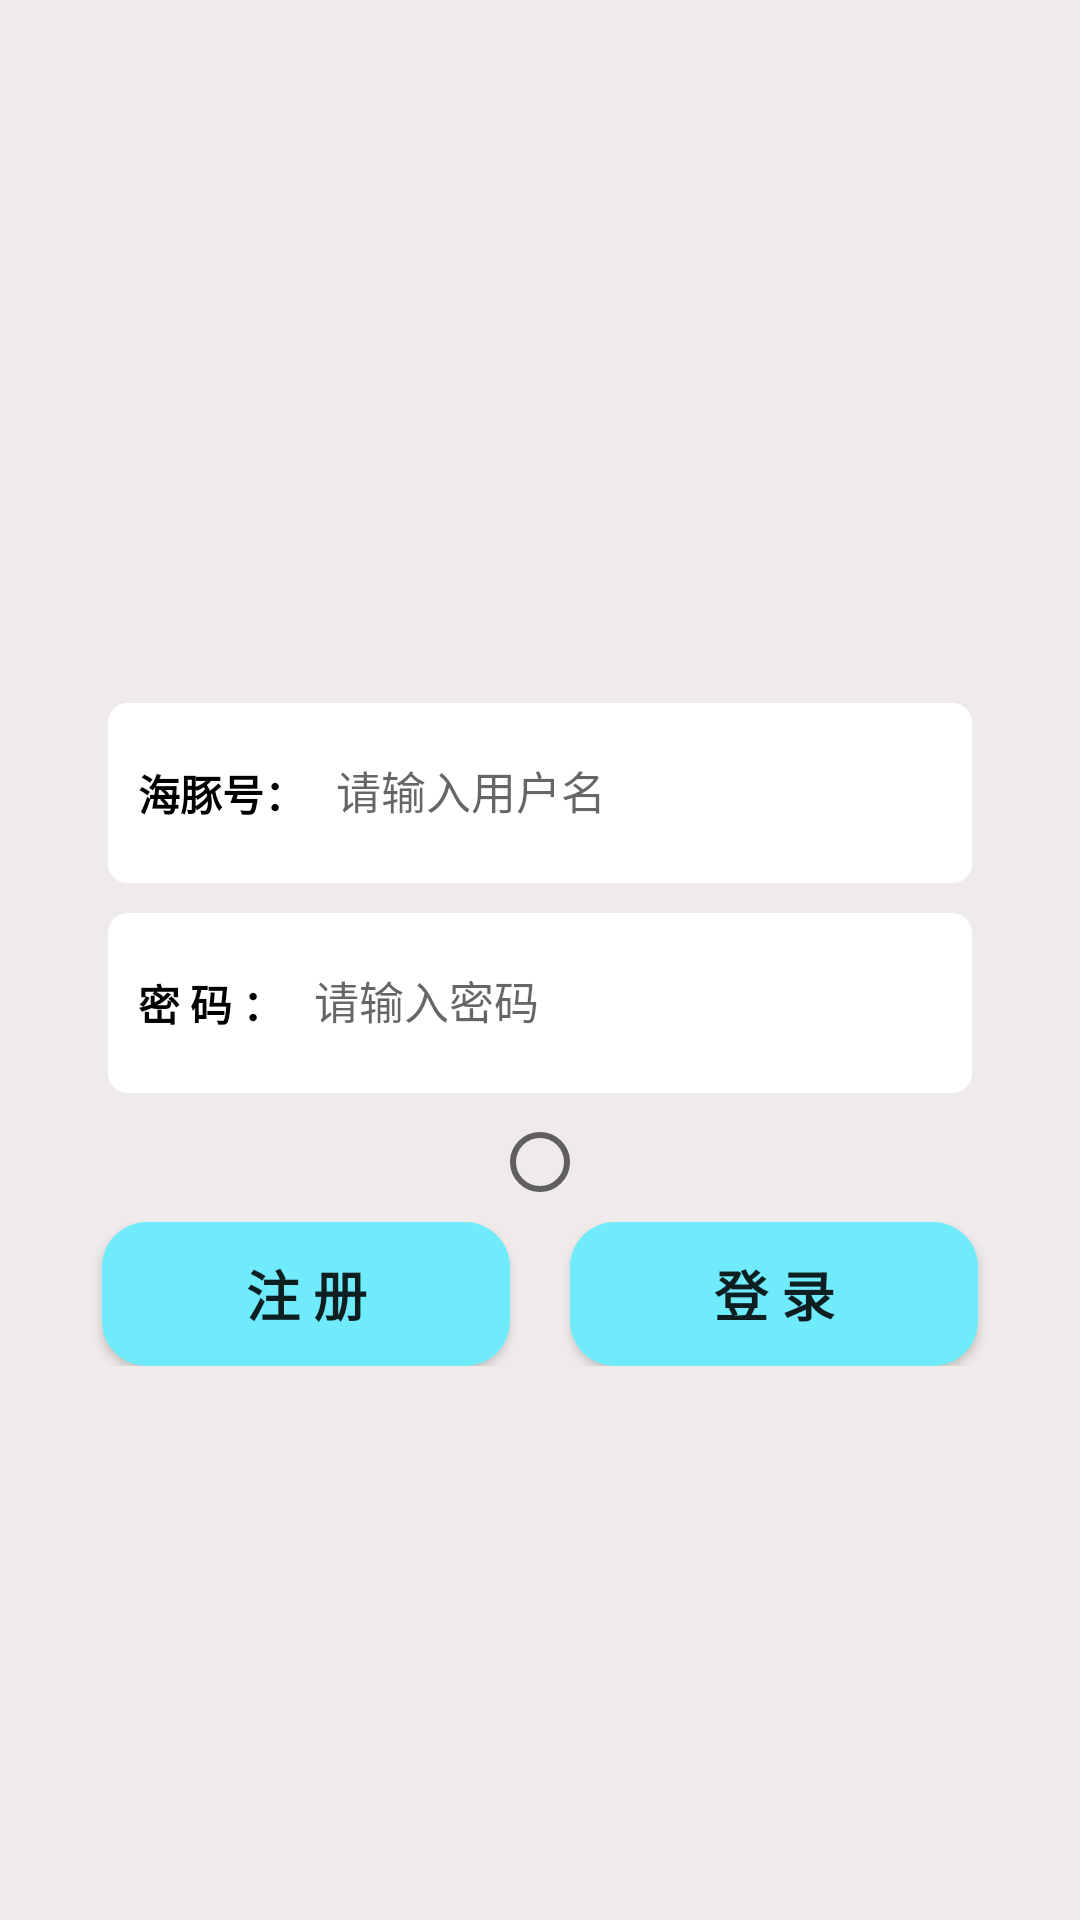

Write the Android layout XML for this screen, with the resource values it uses.
<!-- AndroidManifest.xml: application theme Theme.Dolphin -->
<!-- res/layout/login_page.xml -->
<?xml version="1.0" encoding="utf-8"?>
<LinearLayout xmlns:android="http://schemas.android.com/apk/res/android"
    xmlns:app="http://schemas.android.com/apk/res-auto"
    xmlns:tools="http://schemas.android.com/tools"
    android:id="@+id/login_page"
    android:layout_width="match_parent"
    android:layout_height="match_parent"
    android:background="@color/grey"
    android:gravity="center"
    android:orientation="vertical">


    <ImageView
        android:layout_width="wrap_content"
        android:layout_height="wrap_content"
        android:background="@mipmap/dolphin_logo"
        android:contentDescription="@string/logo" />

    <LinearLayout
        android:layout_width="match_parent"
        android:layout_height="60dp"
        android:layout_marginTop="50dp">


        <TextView
            android:layout_width="0dp"
            android:layout_height="match_parent"
            android:layout_weight="0.1" />

        <LinearLayout
            android:layout_width="0dp"
            android:layout_height="match_parent"
            android:layout_weight="0.8"
            android:background="@drawable/shape_1">

            <TextView
                android:layout_width="wrap_content"
                android:layout_height="match_parent"
                android:text="@string/username"
                android:gravity="center_vertical"
                android:textColor="@color/black"
                android:textStyle="bold"
                tools:ignore="NestedWeights" />


            <EditText
                android:id="@+id/login_userName"
                android:layout_width="match_parent"
                android:layout_height="match_parent"
                android:autofillHints="@string/user_name_hint"
                android:background="@drawable/shape_1"
                android:hint="@string/user_name_hint"
                android:inputType="text"
                android:singleLine="true"
                android:gravity="center_vertical"
                android:maxLength="15"
                android:textSize="15sp" />
        </LinearLayout>

        <TextView
            android:layout_width="0dp"
            android:layout_height="match_parent"
            android:layout_weight="0.1" />
    </LinearLayout>

    <LinearLayout
        android:layout_width="match_parent"
        android:layout_height="60dp"
        android:layout_marginTop="10dp">

        <TextView
            android:layout_width="0dp"
            android:layout_height="match_parent"
            android:layout_weight="0.1" />

        <LinearLayout
            android:layout_width="0dp"
            android:layout_height="match_parent"
            android:layout_weight="0.8"
            android:background="@drawable/shape_1">

            <TextView
                android:layout_width="wrap_content"
                android:layout_height="match_parent"
                android:gravity="center_vertical"
                android:text="@string/password"
                android:textColor="@color/black"
                android:textStyle="bold"
                tools:ignore="NestedWeights" />

            <EditText
                android:id="@+id/login_password"
                android:layout_width="match_parent"
                android:layout_height="match_parent"
                android:autofillHints="@string/password_hint"
                android:background="@drawable/shape_1"
                android:hint="@string/password_hint"
                android:gravity="center_vertical"
                android:inputType="textPassword"
                android:maxLength="15"
                android:singleLine="true"
                android:textSize="15sp" />
        </LinearLayout>

        <TextView
            android:layout_width="0dp"
            android:layout_height="match_parent"
            android:layout_weight="0.1" />
    </LinearLayout>


    <LinearLayout
        android:layout_width="match_parent"
        android:layout_height="30dp"
        android:layout_marginTop="8dp"
        android:gravity="center">

        <RadioGroup
            android:id="@+id/login_protocol_group"
            android:layout_width="wrap_content"
            android:layout_height="wrap_content">

            <RadioButton
                android:id="@+id/login_protocol_button"
                android:layout_width="wrap_content"
                android:layout_height="wrap_content" />
        </RadioGroup>

        <TextView
            android:id="@+id/login_protocol"
            android:layout_width="wrap_content"
            android:layout_height="match_parent"
            android:gravity="center"
            android:maxLength="25"
            android:textSize="15sp" />

    </LinearLayout>

    <LinearLayout
        android:layout_width="match_parent"
        android:layout_height="wrap_content"
        android:layout_marginTop="5dp"
        android:gravity="center">

        <TextView
            android:layout_width="0dp"
            android:layout_height="wrap_content"
            android:layout_weight="0.1" />

        <Button
            android:id="@+id/register"
            android:layout_width="0dp"
            android:layout_height="wrap_content"
            android:layout_weight="0.4"
            android:background="@drawable/shape_2"
            android:text="@string/register"
            android:textSize="18sp"
            android:textStyle="bold"
            tools:ignore="ButtonStyle" />

        <Button
            android:id="@+id/login"
            android:layout_width="0dp"
            android:layout_height="wrap_content"
            android:layout_marginStart="20dp"
            android:layout_weight="0.4"
            android:background="@drawable/shape_2"
            android:text="@string/login"
            android:textSize="18sp"
            android:textStyle="bold"
            tools:ignore="ButtonStyle" />

        <TextView
            android:layout_width="0dp"
            android:layout_height="wrap_content"
            android:layout_weight="0.1" />
    </LinearLayout>

</LinearLayout>
<!-- resources referenced by this layout -->
<resources>
  <color name="black">#FF000000</color>
  <color name="grey">#A3EAE3E3</color>
  <!-- drawable shape_1 (drawable-v24) -->
  <?xml version="1.0" encoding="utf-8"?>
  <shape xmlns:android="http://schemas.android.com/apk/res/android"
      android:shape="rectangle">
  
      <solid android:color="#ffffff" />
  
      <stroke
          android:width="1dip"
          android:color="#ffffff" />
  
      <padding
          android:bottom="10dp"
          android:left="10dp"
          android:top="10dp" />
  
      <corners android:radius="6dp" />
  
  </shape>
  <!-- drawable shape_2 (drawable-v24) -->
  <?xml version="1.0" encoding="utf-8"?>
  <shape xmlns:android="http://schemas.android.com/apk/res/android">
      <padding
          android:left="10dp"
          android:right="10dp"  />
      <solid android:color="#6FEBFB" />
      <corners android:radius="15dp" />
  </shape>
  <!-- mipmap dolphin_logo (mipmap-anydpi-v26) -->
  <?xml version="1.0" encoding="utf-8"?>
  <adaptive-icon xmlns:android="http://schemas.android.com/apk/res/android">
      <background android:drawable="@drawable/dolphin_logo_background"/>
      <foreground android:drawable="@mipmap/dolphin_logo_foreground"/>
  </adaptive-icon>
  <string name="login">登 录</string>
  <string name="logo">logo</string>
  <string name="password">密 码 ：</string>
  <string name="password_hint">请输入密码</string>
  <string name="register">注 册</string>
  <string name="user_name_hint">请输入用户名</string>
  <string name="username">海豚号：</string>
  <style name="Theme.Dolphin" parent="Theme.MaterialComponents.DayNight.NoActionBar.Bridge">
          
          <item name="colorPrimary">@color/blue</item>
          <item name="colorPrimaryVariant">@color/blue</item>
          <item name="colorOnPrimary">@color/white</item>
          
          <item name="colorSecondary">@color/teal_200</item>
          <item name="colorSecondaryVariant">@color/teal_700</item>
          <item name="colorOnSecondary">@color/black</item>
          
          <item name="android:statusBarColor" tools:targetApi="l">?attr/colorPrimaryVariant</item>
          
      </style>
  <color name="blue">#35D3EF</color>
  <color name="white">#FFFFFFFF</color>
  <color name="teal_200">#FF03DAC5</color>
  <color name="teal_700">#FF018786</color>
</resources>
